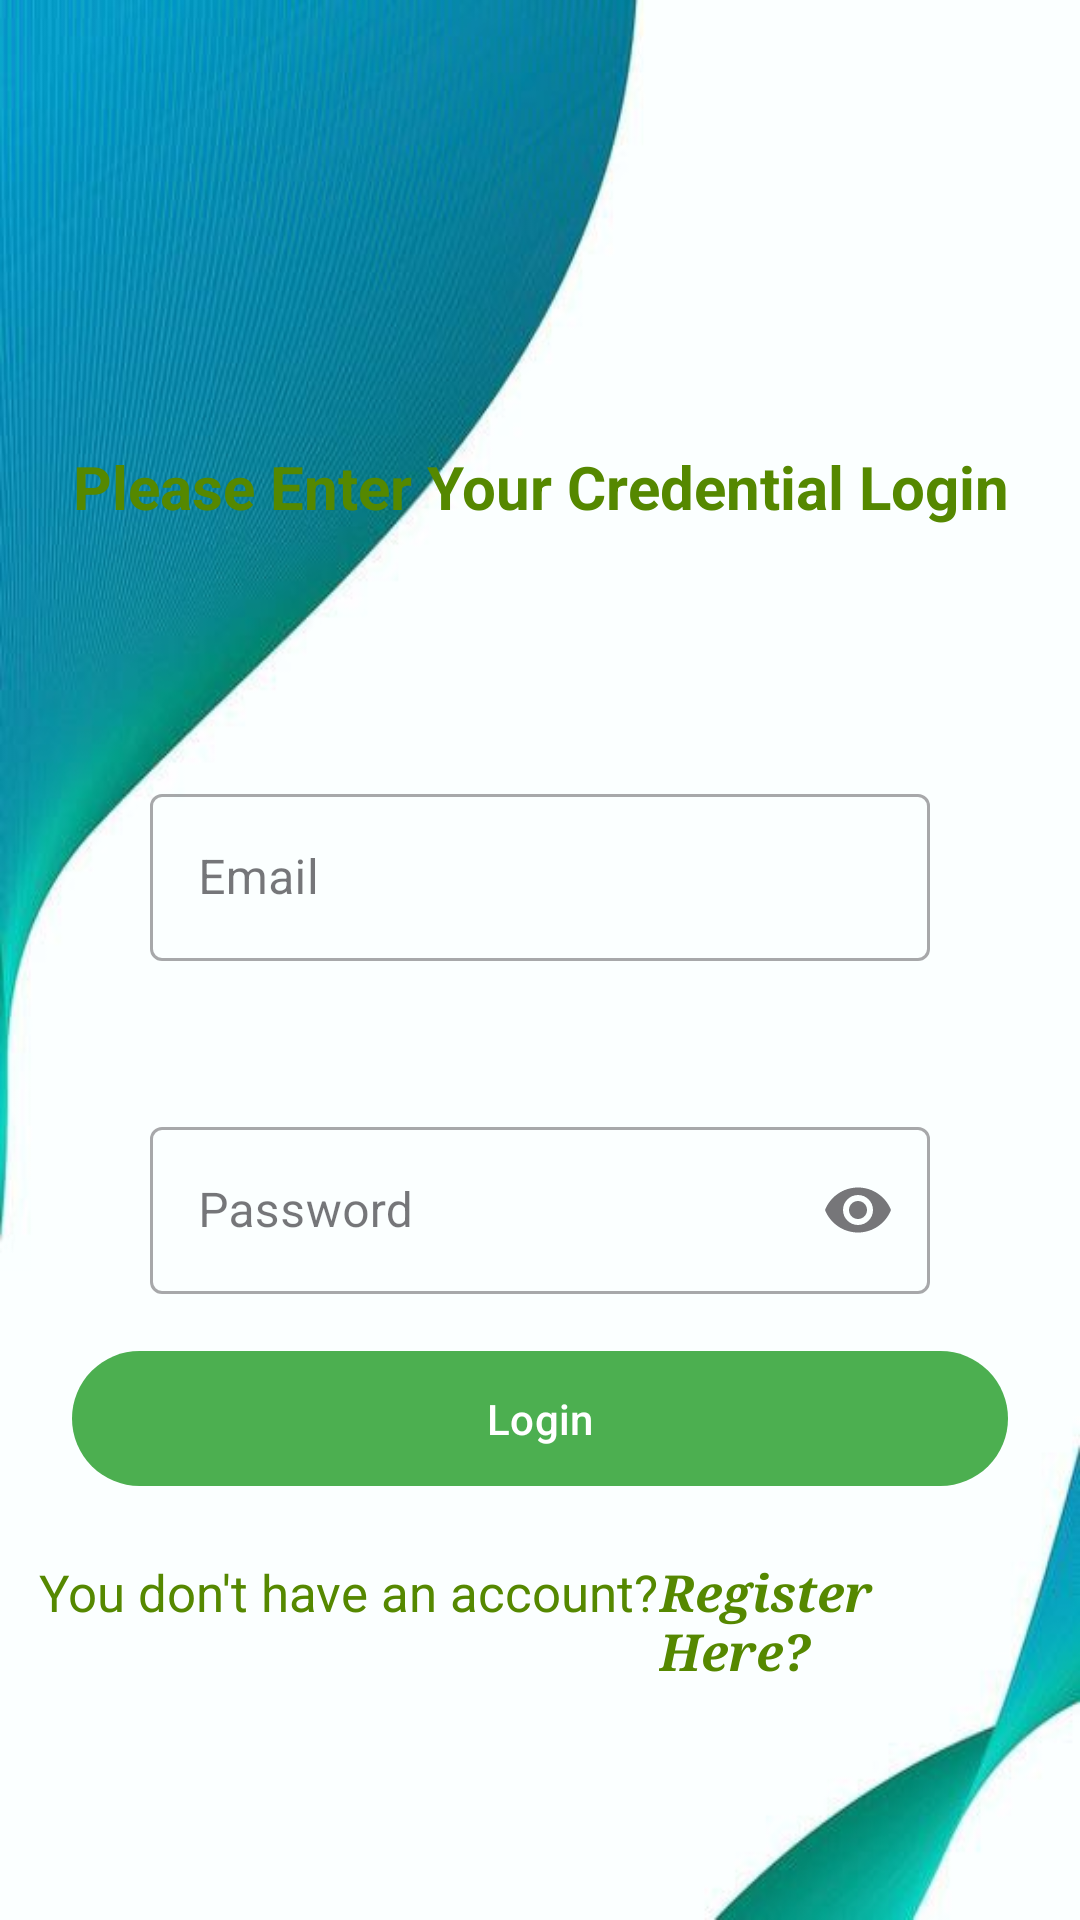

Layout XML and referenced resources for this Android screen:
<!-- AndroidManifest.xml: application theme Theme.FoodSample -->
<!-- res/layout/activity_login.xml -->
<?xml version="1.0" encoding="utf-8"?>
<androidx.constraintlayout.widget.ConstraintLayout xmlns:android="http://schemas.android.com/apk/res/android"
    xmlns:app="http://schemas.android.com/apk/res-auto"
    xmlns:tools="http://schemas.android.com/tools"
    android:layout_width="match_parent"
    android:layout_height="match_parent"
    android:background="@drawable/loginbackground"
    tools:context=".ui.LoginActivity">

    <LinearLayout
        android:id="@+id/linearLayout3"
        android:layout_width="match_parent"
        android:layout_height="wrap_content"
        android:orientation="vertical"
        app:layout_constraintBottom_toBottomOf="parent"
        app:layout_constraintTop_toBottomOf="@+id/text_login_head"
        app:layout_constraintVertical_bias="0.315"
        tools:layout_editor_absoluteX="-37dp">


        <com.google.android.material.textfield.TextInputLayout
            android:id="@+id/emailInputLayout"
            style="@style/Widget.MaterialComponents.TextInputLayout.OutlinedBox"
            android:layout_width="match_parent"
            android:layout_height="wrap_content"
            android:layout_margin="50dp"
            android:hint="@string/email"
            app:startIconDrawable="@drawable/ic_mail">

            <com.google.android.material.textfield.TextInputEditText
                android:id="@+id/text_login_mail"
                android:layout_width="match_parent"
                android:layout_height="wrap_content"
                android:inputType="textEmailAddress">

            </com.google.android.material.textfield.TextInputEditText>
        </com.google.android.material.textfield.TextInputLayout>

        <com.google.android.material.textfield.TextInputLayout
            android:id="@+id/edInputLayout"
            style="@style/Widget.MaterialComponents.TextInputLayout.OutlinedBox"
            android:layout_width="match_parent"
            android:layout_height="wrap_content"
            android:layout_marginLeft="50dp"
            android:layout_marginRight="50dp"
            android:hint="@string/password"
            app:endIconMode="password_toggle"
            app:startIconDrawable="@drawable/ic_lock">

            <com.google.android.material.textfield.TextInputEditText
                android:id="@+id/text_pass"
                android:layout_width="match_parent"
                android:layout_height="wrap_content"
                android:inputType="textPassword" />
        </com.google.android.material.textfield.TextInputLayout>


        <androidx.constraintlayout.widget.ConstraintLayout
            android:orientation="horizontal"
            android:padding="15dp"
            android:layout_width="match_parent"
            android:layout_height="wrap_content">

            <com.google.android.material.button.MaterialButton
                android:id="@+id/text_login"
                android:layout_width="312dp"
                android:layout_height="53dp"
                android:gravity="center"
                android:text="Login"
                app:layout_constraintBottom_toBottomOf="parent"
                app:layout_constraintEnd_toEndOf="parent"
                app:layout_constraintHorizontal_bias="0.494"
                app:layout_constraintStart_toStartOf="parent"
                app:layout_constraintTop_toTopOf="parent">

            </com.google.android.material.button.MaterialButton>


            <ProgressBar
                android:id="@+id/text_progress"
                style="?android:attr/progressBarStyleLarge"
                android:layout_width="wrap_content"
                android:layout_height="wrap_content"
                android:max="100"
                android:progress="50"
                android:visibility="gone"
                app:layout_constraintBottom_toBottomOf="parent"
                app:layout_constraintEnd_toEndOf="@+id/text_login"
                app:layout_constraintStart_toStartOf="@+id/text_login">

            </ProgressBar>
        </androidx.constraintlayout.widget.ConstraintLayout>



        <LinearLayout
            android:padding="5dp"
            android:layout_width="match_parent"
            android:layout_height="wrap_content">
            <com.google.android.material.textview.MaterialTextView
               android:text="@string/you_don_t_have_an_account"
               android:layout_width="wrap_content"
                android:textColor="#558800"
                android:textSize="17sp"
                android:paddingStart="5dp"
                android:layout_marginStart="3dp"
                android:layout_height="wrap_content">
            </com.google.android.material.textview.MaterialTextView>

            <com.google.android.material.textview.MaterialTextView
                android:id="@+id/btnRegister"
                android:layout_width="wrap_content"
                android:layout_height="wrap_content"
                android:layout_gravity="right"
                android:layout_marginEnd="25dp"
                android:text="@string/register_here"
                android:textColor="#558800"
                android:textSize="17sp"
                android:fontFamily="serif"
                android:textStyle="italic|bold" />

        </LinearLayout>


        

    </LinearLayout>

    <com.google.android.material.textview.MaterialTextView
        android:id="@+id/text_login_head"
        android:layout_width="match_parent"
        android:layout_height="wrap_content"
        android:layout_marginTop="100dp"
        android:text="@string/please_enter_your_credential_login"
        android:textAlignment="center"
        android:textAppearance="@style/TextAppearance.AppCompat.Headline"
        android:textColor="#558800"
        android:textSize="20sp"
        android:textStyle="bold"
        app:layout_constraintBottom_toBottomOf="parent"
        app:layout_constraintEnd_toEndOf="parent"
        app:layout_constraintHorizontal_bias="1.0"
        app:layout_constraintStart_toStartOf="parent"
        app:layout_constraintTop_toTopOf="parent"
        app:layout_constraintVertical_bias="0.095"
        app:textAllCaps="false">

    </com.google.android.material.textview.MaterialTextView>

</androidx.constraintlayout.widget.ConstraintLayout>
<!-- resources referenced by this layout -->
<resources>
  <!-- drawable loginbackground: jpeg bitmap (drawable, 27536 bytes) -->
  <string name="email">Email</string>
  <string name="forget_password">Forget Password</string>
  <string name="password">Password</string>
  <string name="please_enter_your_credential_login">Please Enter Your Credential Login</string>
  <string name="register_here">Register Here?</string>
  <string name="you_don_t_have_an_account">You don\'t have an account?</string>
  <style name="Theme.FoodSample" parent="Theme.Material3.DayNight">
          
          <item name="colorPrimary">#4CAF50</item>
          <item name="colorPrimaryVariant">#009688</item>
          <item name="colorOnPrimary">@color/white</item>
          
          <item name="colorSecondary">@color/teal_200</item>
          <item name="colorSecondaryVariant">@color/teal_700</item>
          <item name="colorOnSecondary">@color/black</item>
  
          
          <item name="android:statusBarColor" tools:targetApi="l">?attr/colorPrimaryVariant</item>
          
      </style>
  <color name="white">#FFFFFFFF</color>
  <color name="teal_200">#FF03DAC5</color>
  <color name="teal_700">#FF018786</color>
  <color name="black">#FF000000</color>
</resources>
